Run: headless pygame with SDL's dummy video driver; simulated clock (each Clock.tick advances the game by its frame time, no real sleeping); random seed 0; keys injected as events and as key.get_pressed() state; no mouse input.
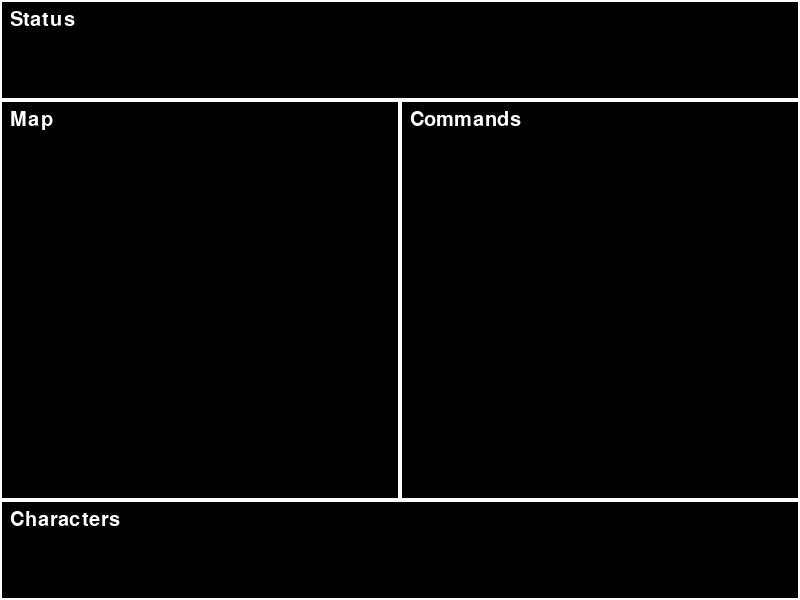
Frame 1 of 4 · flips 1–60 · no input
Frame 2 of 4 · flips 61–180 · tapped SPACE, RETURN · held RIGHT (→), D · screen unchanged from frame 1, image omitted
Frame 3 of 4 · flips 181–300 · held DOWN (↓), S · screen unchanged from frame 2, image omitted
Frame 4 of 4 · flips 301–420 · held LEFT (←), A, UP (↑), W · screen unchanged from frame 3, image omitted

The pygame program that drew these frames:

import pygame

# Initialize pygame
pygame.init()

# Set the screen size
screen = pygame.display.set_mode((800, 600))

# Set the game title
pygame.display.set_caption("Wizardry 2")

# Create a font for text
font = pygame.font.Font(None, 30)

# Define some colors
BLACK = (0, 0, 0)
WHITE = (255, 255, 255)

# Define some rectangles for the UI sections
status_rect = pygame.Rect(0, 0, 800, 100)
map_rect = pygame.Rect(0, 100, 400, 400)
commands_rect = pygame.Rect(400, 100, 400, 400)
characters_rect = pygame.Rect(0, 500, 800, 100)


# Main game loop
running = True
while running:
    for event in pygame.event.get():
        if event.type == pygame.QUIT:
            running = False

    # Clear the screen
    screen.fill(BLACK)
    
    # Draw the white borders around the sections
    pygame.draw.rect(screen, WHITE, status_rect, 2)
    pygame.draw.rect(screen, WHITE, map_rect, 2)
    pygame.draw.rect(screen, WHITE, commands_rect, 2)
    pygame.draw.rect(screen, WHITE, characters_rect, 2)

    # Render some text to the screen
    text = font.render("Status", True, WHITE)
    screen.blit(text, (10, 10))

    text = font.render("Map", True, WHITE)
    screen.blit(text, (10, 110))

    text = font.render("Commands", True, WHITE)
    screen.blit(text, (410, 110))

    text = font.render("Characters", True, WHITE)
    screen.blit(text, (10, 600-90))
    # Update the screen
    pygame.display.flip()

# Quit pygame
pygame.quit()
